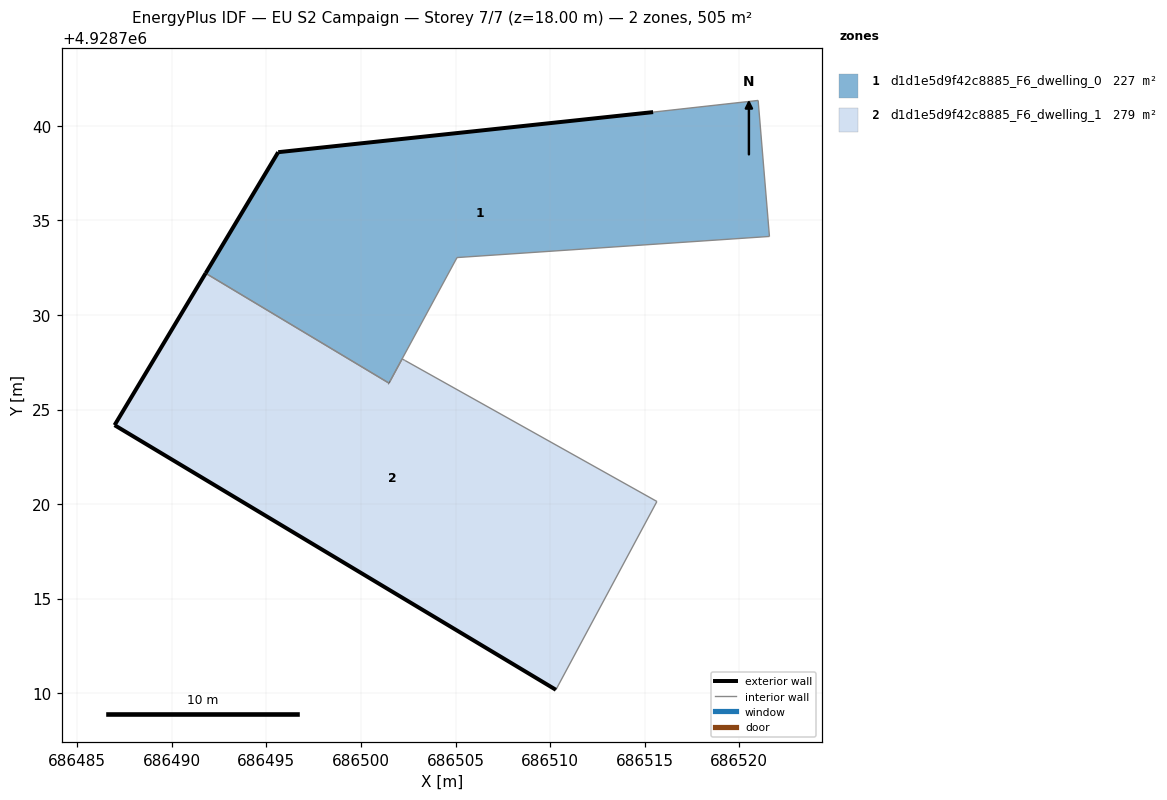
=== STOREY PLAN SPEC (per zone: floor XY polygon, exterior-wall plan segments, windows/doors) ===
zone 1: d1d1e5d9f42c8885_F6_dwelling_0  (226.6 m²)
  floor: (686521.59, 4928734.15) (686521.00, 4928741.34) (686515.44, 4928740.72) (686495.62, 4928738.61) (686491.79, 4928732.21) (686501.48, 4928726.40) (686505.08, 4928733.04)
  exterior wall: (686491.79, 4928732.21) – (686495.62, 4928738.61)  [7.5 m]
  exterior wall: (686495.62, 4928738.61) – (686515.44, 4928740.72)  [19.9 m]
  exterior wall: (686501.48, 4928726.40) – (686501.48, 4928726.40)  [0.0 m]
  interior walls: 7
zone 2: d1d1e5d9f42c8885_F6_dwelling_1  (278.8 m²)
  floor: (686510.30, 4928710.19) (686515.64, 4928720.14) (686502.33, 4928727.59) (686502.31, 4928727.61) (686502.18, 4928727.68) (686501.48, 4928726.40) (686491.79, 4928732.21) (686486.97, 4928724.18)
  exterior wall: (686510.30, 4928710.19) – (686486.97, 4928724.18)  [27.2 m]
  exterior wall: (686486.97, 4928724.18) – (686491.79, 4928732.21)  [9.4 m]
  exterior wall: (686501.48, 4928726.40) – (686501.48, 4928726.40)  [0.0 m]
  interior walls: 6

=== DERIVED (storey summary) ===
Building: EU S2 Campaign
Storey: 7 of 7  (floor level z = 18.00 m)
Storey gross floor area: 505.4 m²
Zones on this storey: 2
  - d1d1e5d9f42c8885_F6_dwelling_0: floor 226.6 m²; exterior wall 27.4 m (82.2 m²); WWR 0.0%
  - d1d1e5d9f42c8885_F6_dwelling_1: floor 278.8 m²; exterior wall 36.6 m (109.7 m²); WWR 0.0%
Zone adjacency (shared interzone walls):
  - d1d1e5d9f42c8885_F6_dwelling_0 ↔ d1d1e5d9f42c8885_F6_dwelling_1